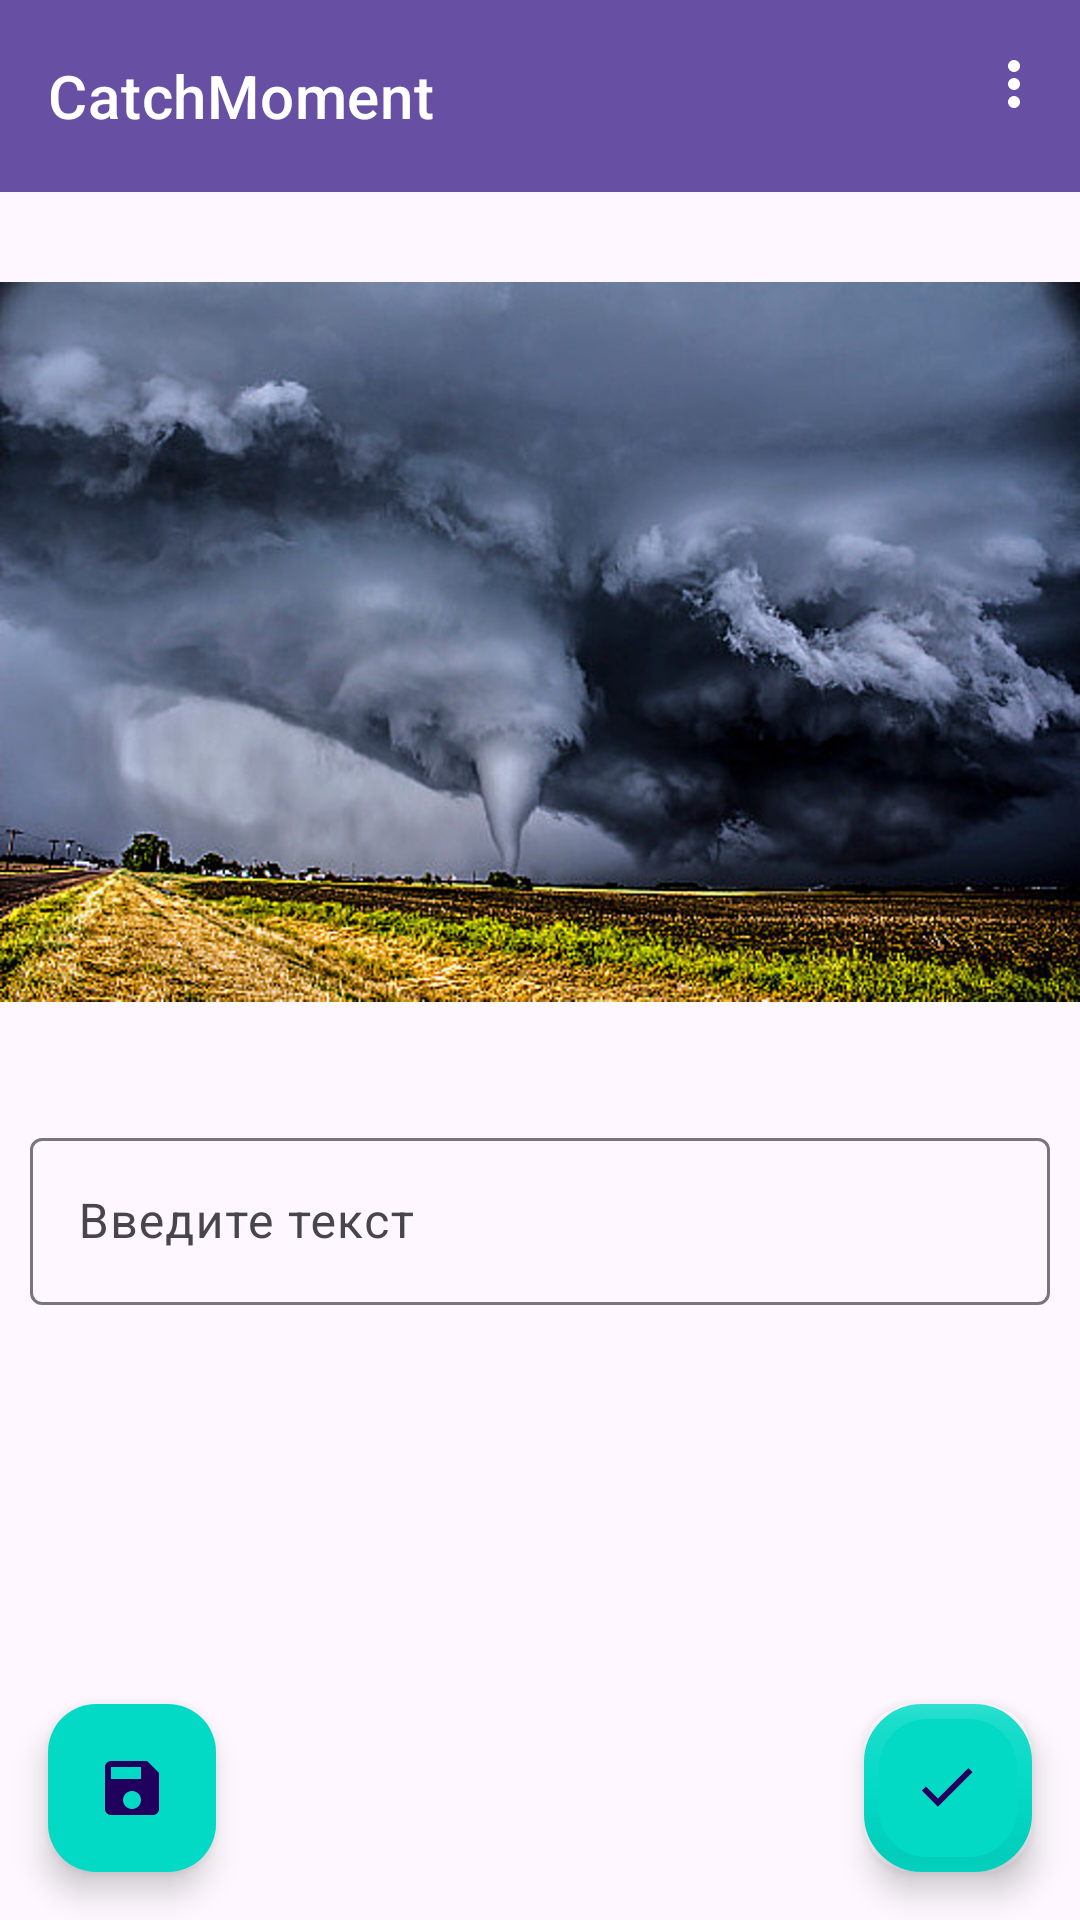

Write the Android layout XML for this screen, with the resource values it uses.
<!-- AndroidManifest.xml: application theme Theme.CatchMoment -->
<!-- res/layout/activity_main.xml -->
<?xml version="1.0" encoding="utf-8"?>
<androidx.constraintlayout.widget.ConstraintLayout
    xmlns:android="http://schemas.android.com/apk/res/android"
    xmlns:app="http://schemas.android.com/apk/res-auto"
    xmlns:tools="http://schemas.android.com/tools"
    android:layout_width="match_parent"
    android:layout_height="match_parent"
    tools:context=".mainscreen.MainActivity">

    <com.google.android.material.appbar.AppBarLayout
        android:id="@+id/appBarLayout"
        android:layout_width="match_parent"
        android:layout_height="wrap_content"
        app:layout_constraintEnd_toEndOf="parent"
        app:layout_constraintStart_toStartOf="parent"
        app:layout_constraintTop_toTopOf="parent">

        <com.google.android.material.appbar.MaterialToolbar
            android:id="@+id/topAppBar"
            style="@style/Widget.MaterialComponents.Toolbar.Primary"
            android:layout_width="match_parent"
            android:layout_height="?attr/actionBarSize"
            app:menu="@menu/menu_main"
            app:title="@string/app_name" />

    </com.google.android.material.appbar.AppBarLayout>

    <ImageView
        android:id="@+id/ivMainScreen"
        android:layout_width="match_parent"
        android:layout_height="300dp"
        android:adjustViewBounds="true"
        app:layout_constraintEnd_toEndOf="parent"
        app:layout_constraintHorizontal_bias="0.0"
        app:layout_constraintStart_toStartOf="parent"
        app:layout_constraintTop_toBottomOf="@+id/appBarLayout"
        app:srcCompat="@drawable/tornado" />

    <com.google.android.material.textfield.TextInputLayout
        android:id="@+id/textField"
        android:layout_width="match_parent"
        android:layout_height="wrap_content"
        android:hint="@string/input_text"
        android:padding="10dp"
        app:layout_constraintEnd_toEndOf="parent"
        app:layout_constraintStart_toStartOf="parent"
        app:layout_constraintTop_toBottomOf="@+id/ivMainScreen">

        <com.google.android.material.textfield.TextInputEditText
            android:id="@+id/etNameMoment"
            android:layout_width="match_parent"
            android:layout_height="wrap_content"
            app:layout_constraintEnd_toEndOf="parent"
            app:layout_constraintHorizontal_bias="0.0"
            app:layout_constraintStart_toStartOf="parent"
            app:layout_constraintTop_toBottomOf="@+id/ivMainScreen" />

    </com.google.android.material.textfield.TextInputLayout>

    <com.google.android.material.floatingactionbutton.FloatingActionButton
        android:id="@+id/btnCreateMoment"
        android:layout_width="wrap_content"
        android:layout_height="wrap_content"
        android:layout_margin="16dp"
        android:contentDescription="@string/material_motion_easing_linear"
        android:src="@drawable/baseline_check_24"
        app:backgroundTint="@color/design_default_color_secondary"
        app:borderWidth="5dp"
        app:fabSize="normal"
        app:layout_constraintBottom_toBottomOf="parent"
        app:layout_constraintEnd_toEndOf="parent" />

    <com.google.android.material.floatingactionbutton.FloatingActionButton
        android:id="@+id/btnSavaMoments"
        android:layout_width="wrap_content"
        android:layout_height="wrap_content"
        android:contentDescription="@string/material_motion_easing_linear"
        android:layout_margin="16dp"
        app:backgroundTint="@color/design_default_color_secondary"
        app:fabSize="normal"
        app:layout_constraintBottom_toBottomOf="parent"
        app:layout_constraintStart_toStartOf="parent"
        android:src="@drawable/baseline_save_24" />



    <ImageButton
        android:id="@+id/btnCamera"
        android:layout_width="wrap_content"
        android:layout_height="wrap_content"
        android:layout_marginStart="100dp"
        android:layout_marginTop="100dp"
        android:visibility="gone"
        app:layout_constraintStart_toStartOf="parent"
        app:layout_constraintTop_toBottomOf="@+id/textField"
        app:srcCompat="@android:drawable/ic_menu_camera" />

    <ImageButton
        android:id="@+id/btnGallery"
        android:layout_width="wrap_content"
        android:layout_height="wrap_content"
        android:layout_marginTop="100dp"
        android:layout_marginEnd="100dp"
        android:visibility="gone"
        app:layout_constraintEnd_toEndOf="parent"
        app:layout_constraintTop_toBottomOf="@+id/textField"
        app:srcCompat="@android:drawable/ic_menu_gallery" />






</androidx.constraintlayout.widget.ConstraintLayout>
<!-- resources referenced by this layout -->
<resources>
  <!-- drawable baseline_check_24 (drawable) -->
  <vector android:height="40dp" android:tint="#00FD33"
      android:viewportHeight="25" android:viewportWidth="25"
      android:width="40dp" xmlns:android="http://schemas.android.com/apk/res/android">
      <path android:fillColor="#E41111" android:pathData="M9,16.17L4.83,12l-1.42,1.41L9,19 21,7l-1.41,-1.41z"/>
  </vector>
  <!-- drawable baseline_save_24 (drawable) -->
  <vector android:height="24dp" android:tint="#00FD33"
      android:viewportHeight="24" android:viewportWidth="24"
      android:width="24dp" xmlns:android="http://schemas.android.com/apk/res/android">
      <path android:fillColor="@android:color/white" android:pathData="M17,3L5,3c-1.11,0 -2,0.9 -2,2v14c0,1.1 0.89,2 2,2h14c1.1,0 2,-0.9 2,-2L21,7l-4,-4zM12,19c-1.66,0 -3,-1.34 -3,-3s1.34,-3 3,-3 3,1.34 3,3 -1.34,3 -3,3zM15,9L5,9L5,5h10v4z"/>
  </vector>
  <!-- drawable tornado: png bitmap (drawable, 986665 bytes) -->
  <string name="app_name">CatchMoment</string>
  <string name="input_text">Введите текст</string>
  <style name="Theme.CatchMoment" parent="Base.Theme.CatchMoment" />
  <style name="Base.Theme.CatchMoment" parent="Theme.Material3.DayNight.NoActionBar">
          
          
      </style>
</resources>
